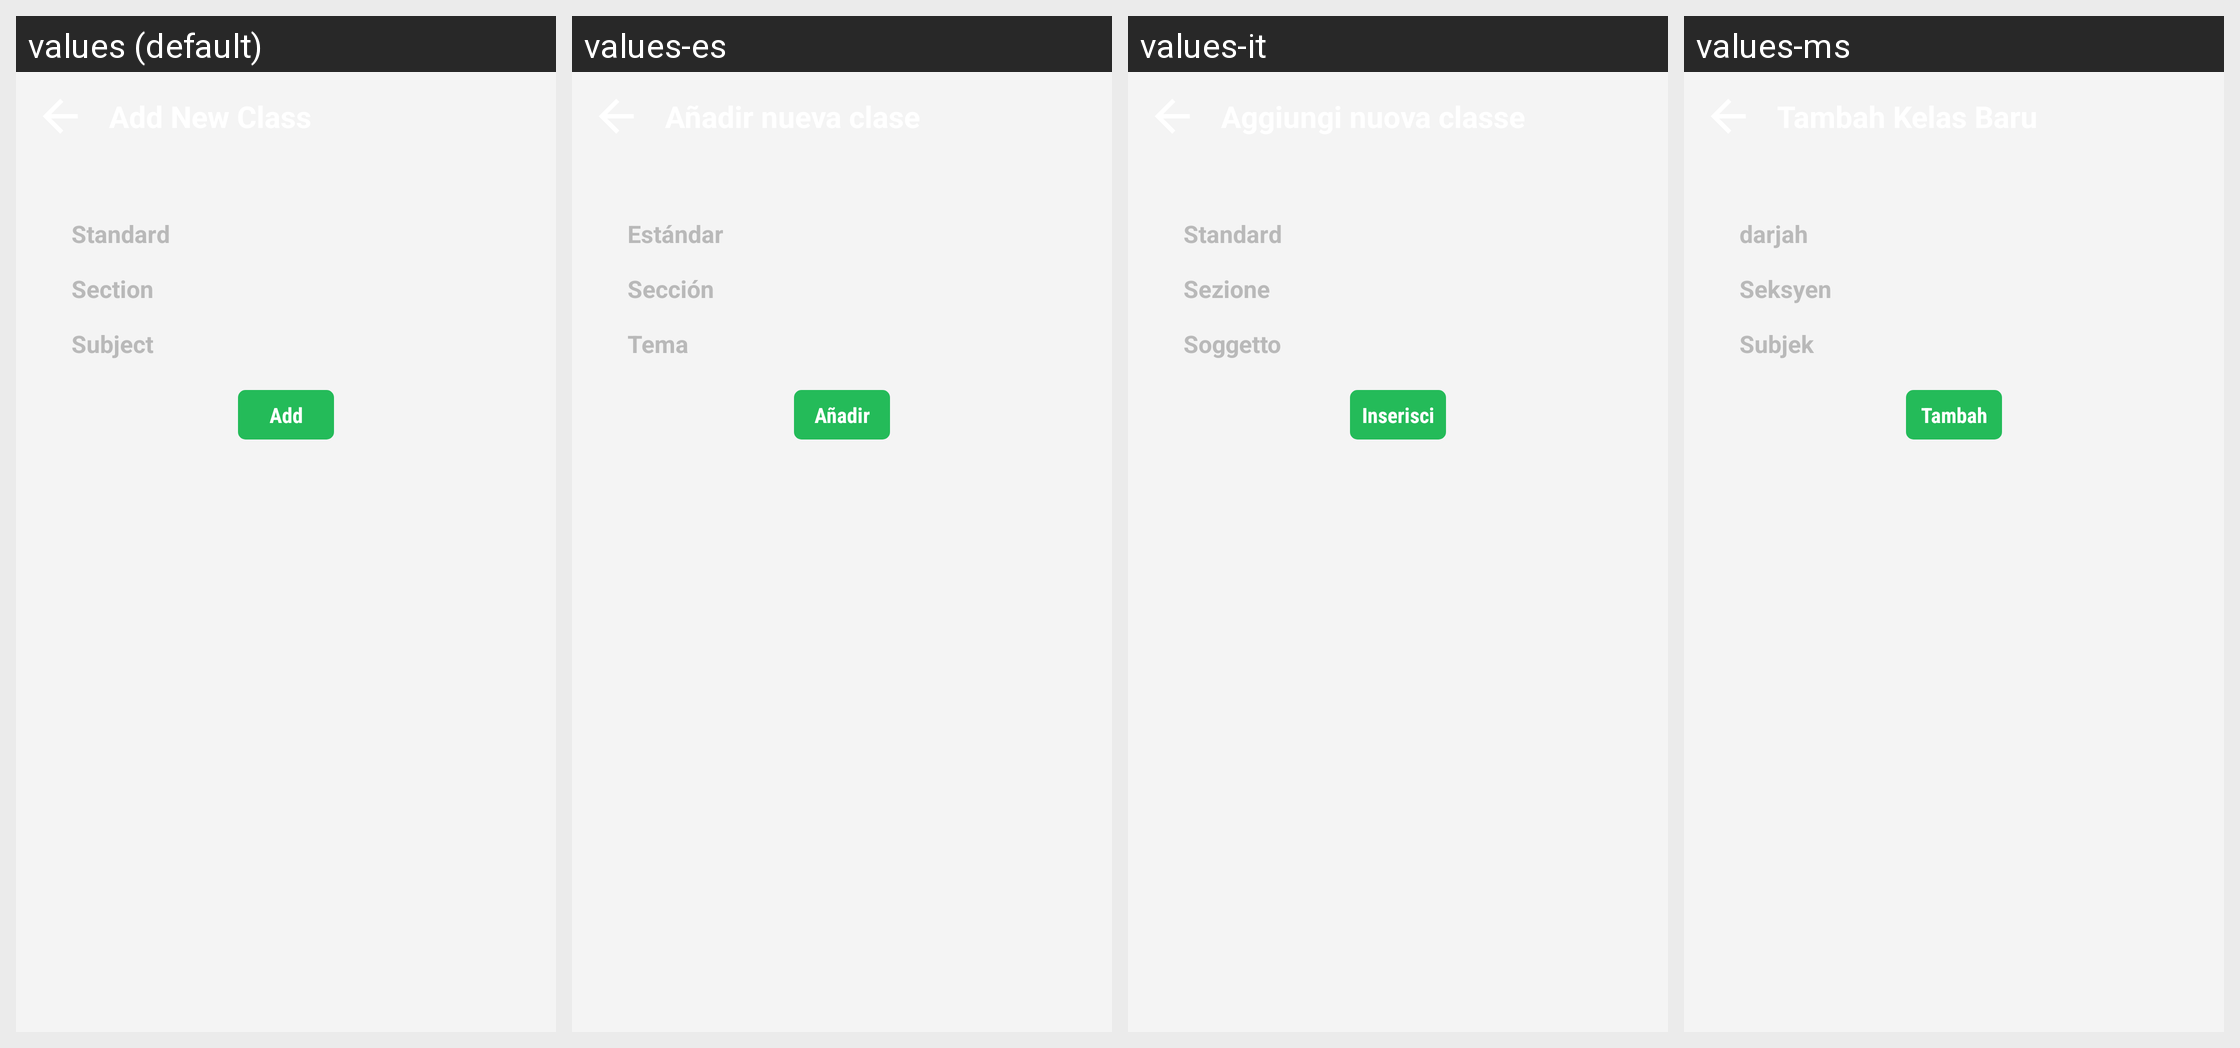

The Android screen above is rendered under several locales of the same app. Produce the string resources it draws, with the default and per-locale values.
Android screen res/layout/teacher_activity_add_temp_class_sngpr.xml rendered under 4 locales, left to right: values (default), values-es, values-it, values-ms. Device: Nexus 5 (rendered at 1080×1920; each locale shown at half size, 540×960, under a caption strip naming it); theme AppTheme.FullScreen.
Other locales in the repository, not shown: values-ar, values-de, values-fr, values-hi, values-si, values-th.
Strings drawn on this screen, with the default value and each locale's value (text and hints the layout hard-codes, and strings that could not be matched under every locale, appear in the picture but are not listed):

teacher_atten_standard
  values: Standard
  values-es: Estándar
  values-it: Standard
  values-ms: darjah

teacher_atten_section
  values: Section
  values-es: Sección
  values-it: Sezione
  values-ms: Seksyen

teacher_atten_subject
  values: Subject
  values-es: Tema
  values-it: Soggetto
  values-ms: Subjek

teacher_btn_Add
  values: Add
  values-es: Añadir
  values-it: Inserisci
  values-ms: Tambah
